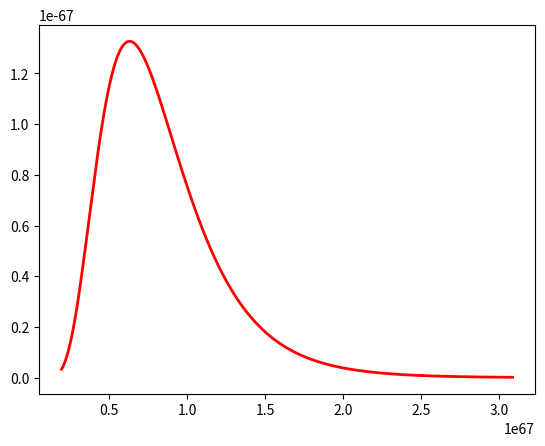

Python code for this plot:
from typing import Optional
import numpy as np
import random as ran
import time
import matplotlib.pyplot as plt

mu = 154
sigma = 0.4343


# 2.0714285714285716 1.2940207865093845
# s = np.random.lognormal(mu, sigma, 1000)
# a, aaa, aa = plt.hist(s, 100, density = True, align = 'mid')

# x = np.linspace(min(aaa), max(aaa), 1000)
# # Z = (x - mu)**2 / sigma
# # logmu = sum(np.log(x)) / len(x)
# # logsigma = np.sqrt(sum((np.log(x) - logmu)**2) / len(x))
        
# # print('z', Z, 'logmu', logmu, 'sigma', logsigma)
# pdf = (np.exp(-(np.log(x) - mu)**2 / (2 * sigma**2))
#     / (x * sigma * np.sqrt(2 * np.pi)))

# plt.plot(x, pdf, linewidth=2, color="r")
# plt.axis("tight")
# plt.show()

s = np.random.lognormal(mu, sigma, 1000)

# count, bins, ignored = plt.hist(s, 100, density=True, align='mid')

x = np.linspace(min(s), max(s), 10000)
pdf = (np.exp(-(np.log(x) - mu)**2 / (2 * sigma**2))
    / (x * sigma * np.sqrt(2 * np.pi)))

plt.plot(x, pdf, linewidth=2, color='r')

plt.axis('tight')

plt.show()
